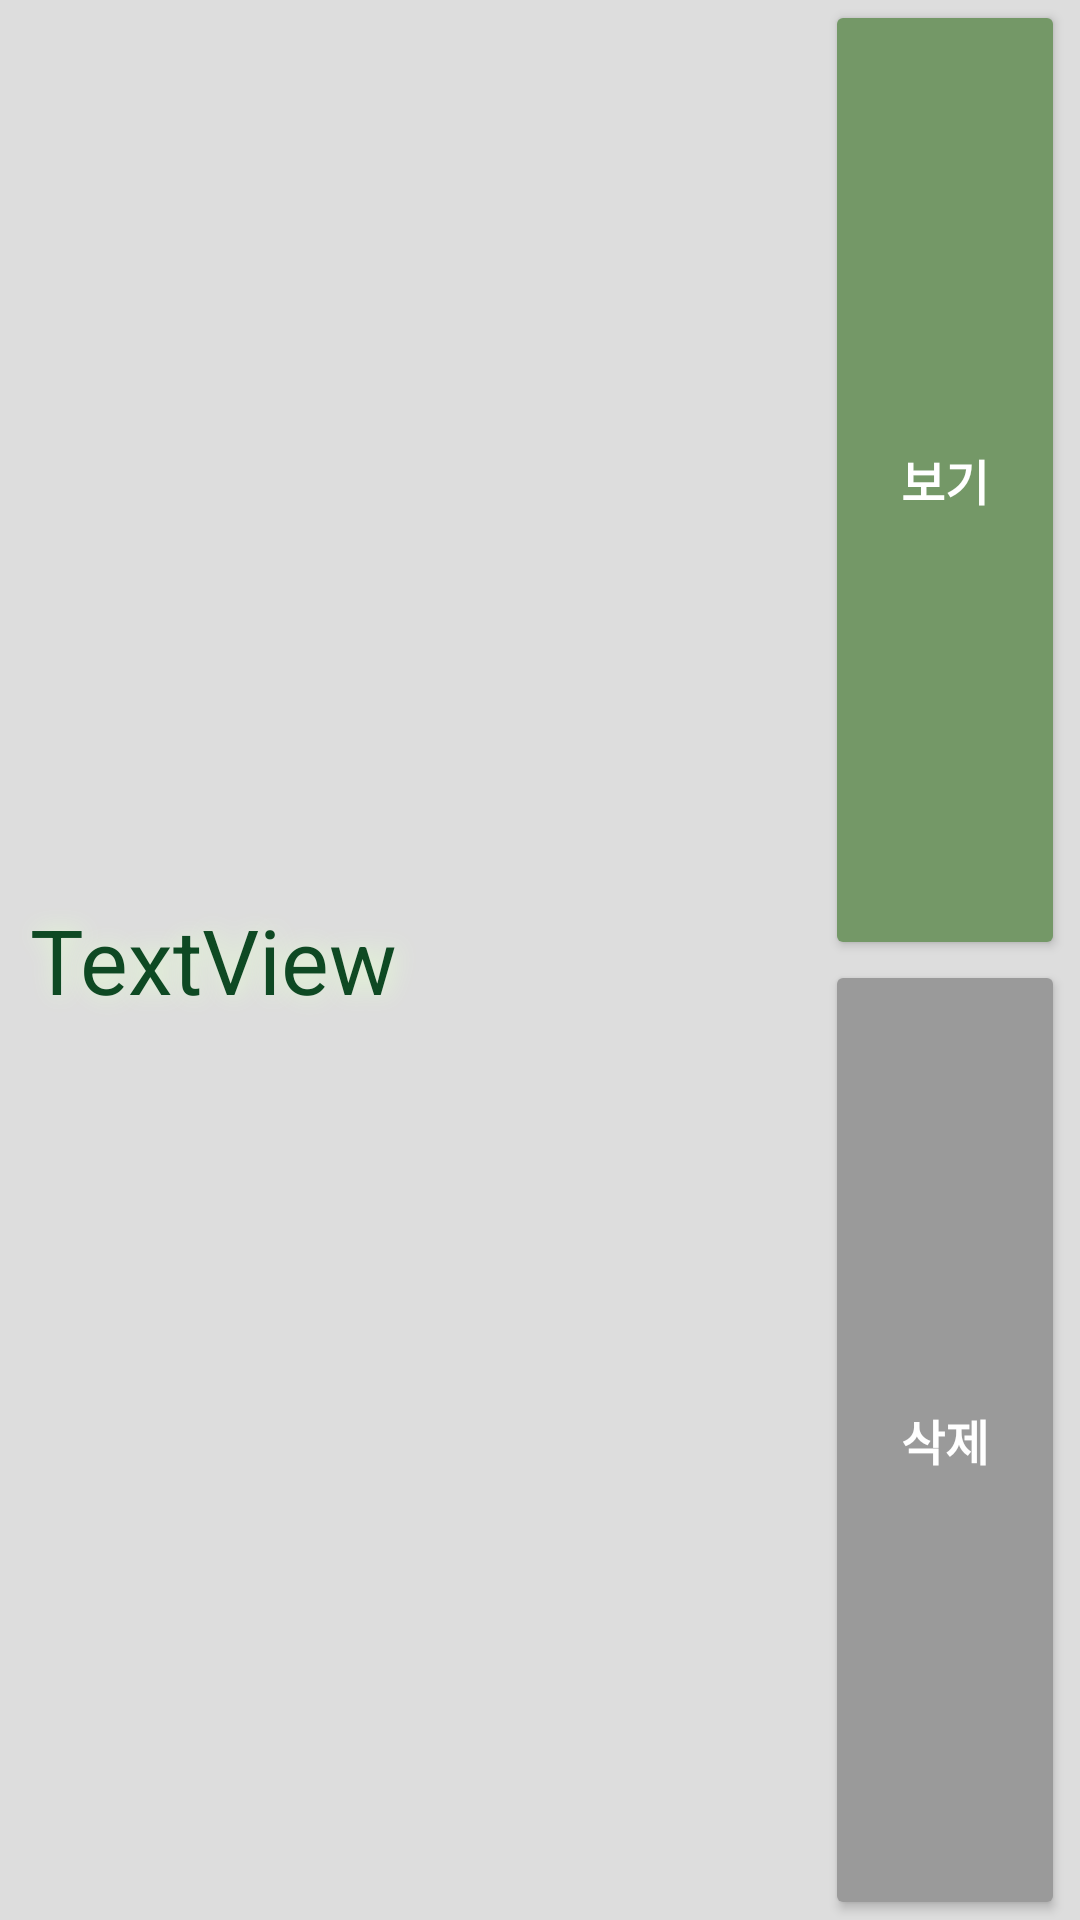

This screen was rendered from an Android layout file. Write that file and the resources it references.
<!-- AndroidManifest.xml: application theme Theme.MyApplication -->
<!-- res/layout/activity_rv_memo.xml -->
<?xml version="1.0" encoding="utf-8"?>
<LinearLayout xmlns:android="http://schemas.android.com/apk/res/android"
    xmlns:app="http://schemas.android.com/apk/res-auto"
    xmlns:tools="http://schemas.android.com/tools"
    android:layout_width="match_parent"
    android:layout_height="wrap_content"
    android:layout_margin="3dp"
    android:background="#DDDDDD"
    android:orientation="horizontal">

    <LinearLayout
        android:layout_width="0dp"
        android:layout_height="match_parent"
        android:layout_weight="3"
        android:background="#00FFFFFF"
        android:orientation="vertical">

        <LinearLayout
            android:layout_width="match_parent"
            android:layout_height="match_parent"
            android:background="#00FFFFFF"
            android:orientation="horizontal">

            <LinearLayout
                android:layout_width="0dp"
                android:layout_height="match_parent"
                android:layout_weight="3"
                android:orientation="vertical">

                <TextView
                    android:id="@+id/date_contain"
                    android:layout_width="match_parent"
                    android:layout_height="0dp"
                    android:layout_weight="0"
                    android:background="#DDDDDD"
                    android:gravity="center_vertical"
                    android:paddingLeft="10dp"
                    android:paddingRight="10dp"
                    android:text="TextView"
                    android:textColor="#000000"
                    android:textSize="20sp" />

                <TextView
                    android:id="@+id/title_contain"
                    android:layout_width="363dp"
                    android:layout_height="match_parent"
                    android:layout_weight="2"
                    android:background="#DDDDDD"
                    android:fadingEdge="none"
                    android:gravity="center_vertical"
                    android:paddingLeft="10dp"
                    android:paddingRight="10dp"
                    android:shadowColor="#E4FFD1"
                    android:shadowDx="3"
                    android:shadowRadius="20"
                    android:text="TextView"
                    android:textColor="#0E4923"
                    android:textSize="30sp" />
            </LinearLayout>

        </LinearLayout>

    </LinearLayout>

    <LinearLayout
        android:layout_width="0dp"
        android:layout_height="match_parent"
        android:layout_weight="1"
        android:orientation="vertical"
        android:paddingLeft="5dp"
        android:paddingRight="5dp">

        <Button
            android:id="@+id/view_btn"
            android:layout_width="match_parent"
            android:layout_height="0dp"
            android:layout_weight="1"
            android:backgroundTint="@color/green"
            android:text="보기"
            android:textColor="@color/white"
            android:textSize="16sp"
            android:textStyle="bold"
            app:backgroundTint="@color/green" />

        <Button
            android:id="@+id/delete_btn"
            android:layout_width="match_parent"
            android:layout_height="0dp"
            android:layout_weight="1"
            android:backgroundTint="#9A9A9A"
            android:text="삭제"
            android:textColor="@color/white"
            android:textSize="16sp"
            android:textStyle="bold"
            app:backgroundTint="#9A9A9A" />
    </LinearLayout>
</LinearLayout>
<!-- resources referenced by this layout -->
<resources>
  <color name="green">#749867</color>
  <color name="white">#FFFFFFFF</color>
  <style name="Theme.MyApplication" parent="Theme.MaterialComponents.DayNight.DarkActionBar">
          
          <item name="colorPrimary">#D6E9B8</item>
          <item name="colorPrimaryVariant">#749867</item>
          <item name="colorOnPrimary">@color/white</item>
          
          <item name="colorSecondary">@color/teal_200</item>
          <item name="colorSecondaryVariant">@color/teal_700</item>
          <item name="colorOnSecondary">@color/black</item>
          
          <item name="android:statusBarColor">?attr/colorPrimaryVariant</item>
          
      </style>
  <color name="teal_200">#FF03DAC5</color>
  <color name="teal_700">#FF018786</color>
  <color name="black">#FF000000</color>
</resources>
